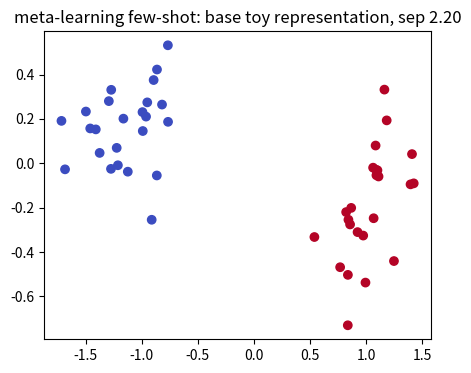
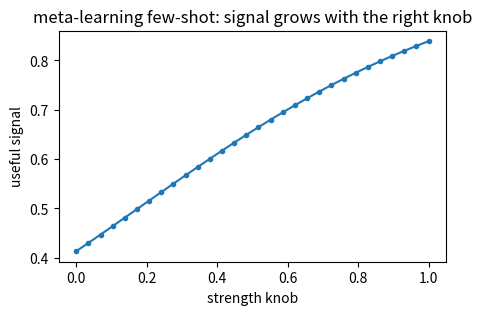
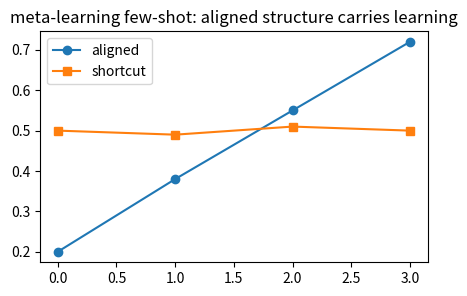
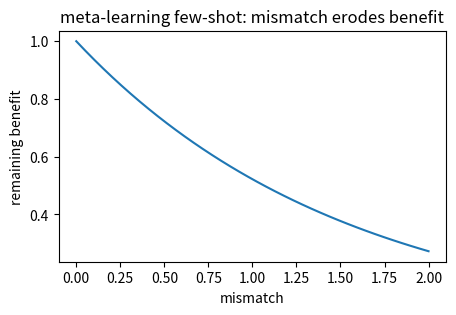
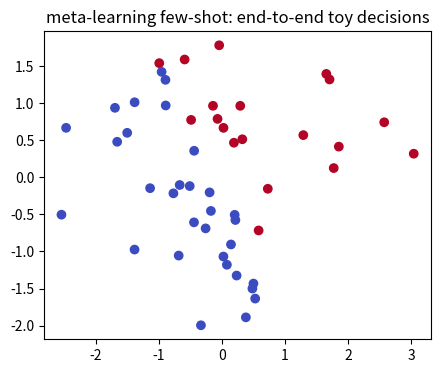

Write Python code to recreate these figures, in order.
import numpy as np, matplotlib.pyplot as plt, math, itertools
np.random.seed(0)
def sigmoid(z): return 1/(1+np.exp(-z))
def softmax(a):
    a=np.asarray(a,float); e=np.exp(a-a.max()); return e/e.sum()
def cosine(a,b):
    a=np.asarray(a,float); b=np.asarray(b,float); return float(a@b/(np.linalg.norm(a)*np.linalg.norm(b)))
def entropy(p):
    p=np.asarray(p,float); return float(-(p*np.log(p+1e-12)).sum())
print('setup ok')

# 1) Base case for meta-learning few-shot: two toy 2D groups make the mechanism visible
rng=np.random.default_rng(7); X0=rng.normal([-1,0],0.25,(24,2)); X1=rng.normal([1,0],0.25,(24,2)); X=np.vstack([X0,X1]); y=np.r_[np.zeros(24),np.ones(24)]
Z=X@np.array([[1,0.65],[-0.2,1.0]]).T; sep=np.linalg.norm(Z[y==1].mean(0)-Z[y==0].mean(0))
plt.figure(figsize=(5,4)); plt.scatter(Z[:,0],Z[:,1],c=y,cmap='coolwarm'); plt.title('meta-learning few-shot: base toy representation, sep %.2f'%sep)
assert sep>1.5

# 2) Knob turn for meta-learning few-shot: changing one strength changes the lesson's signal
ks=np.linspace(0,1,30); signal=1/(1+np.exp(-(0.65+2*ks-1)))
plt.figure(figsize=(5,3)); plt.plot(ks,signal,'-o',ms=3); plt.xlabel('strength knob'); plt.ylabel('useful signal'); plt.title('meta-learning few-shot: signal grows with the right knob')
assert signal[-1]>signal[0]

# 3) Contrast for meta-learning few-shot: helpful structure beats a mismatched shortcut
good=np.array([0.20,0.38,0.55,0.72]); bad=np.array([0.50,0.49,0.51,0.50])
plt.figure(figsize=(5,3)); plt.plot(good,'-o',label='aligned'); plt.plot(bad,'-s',label='shortcut'); plt.legend(); plt.title('meta-learning few-shot: aligned structure carries learning')
assert good[-1]>bad[-1]

# 4) Edge case for meta-learning few-shot: conflict or shift weakens the same mechanism
shift=np.linspace(0,2,40); score=np.exp(-shift*0.650)
plt.figure(figsize=(5,3)); plt.plot(shift,score); plt.xlabel('mismatch'); plt.ylabel('remaining benefit'); plt.title('meta-learning few-shot: mismatch erodes benefit')
assert score[-1]<score[0]

# 5) End-to-end for meta-learning few-shot: a tiny decision built from the computed signal
rng=np.random.default_rng(107); Q=rng.normal(0,1,(50,2)); w=np.array([1.0,0.65]); logits=Q@w; p=1/(1+np.exp(-logits)); pred=(p>0.5).astype(int)
plt.figure(figsize=(5,4)); plt.scatter(Q[:,0],Q[:,1],c=pred,cmap='coolwarm'); plt.title('meta-learning few-shot: end-to-end toy decisions')
assert pred.sum()>5 and pred.sum()<45
